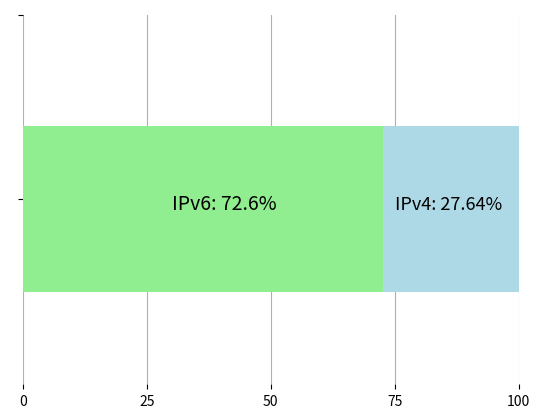

The matplotlib source for this figure: (Note: this script raises an exception after producing the figure.)
import matplotlib.pyplot as plt
import matplotlib.patches as mpatches
fig, ax = plt.subplots()
start = 0
IPv4 = 72.6
IPv6 = 27.4
ax.broken_barh([(start, IPv4), (IPv4, IPv4+IPv6), (IPv4+IPv6, IPv4+IPv6)], [10, 9], facecolors=('#90EE90', '#ADD8E6', '#FDB200'))
ax.set_ylim(5, 15)
ax.set_xlim(0, 100)
ax.spines['left'].set_visible(False)
ax.spines['bottom'].set_visible(False)
ax.spines['top'].set_visible(False)
ax.spines['right'].set_visible(False)
ax.set_yticks([15, 25])
ax.set_xticks([0, 25, 50, 75, 100])
ax.set_axisbelow(True) 
ax.set_yticklabels([' ', ' '])
ax.grid(axis='x')
ax.text(30, 14.5, "IPv6: 72.6%", fontsize=14)
ax.text(75, 14.5, "IPv4: 27.64%", fontsize=13)
leg1 = mpatches.Patch(color='lightgreen', label='IPv4')
leg2 = mpatches.Patch(color='lightblue', label='TLSV1.2')
#ax.legend(handles=[leg1, leg2], ncol=3)
plt.savefig('Mhome_captures/graphs/IPv4_vs_IPv6.pdf')
plt.show()